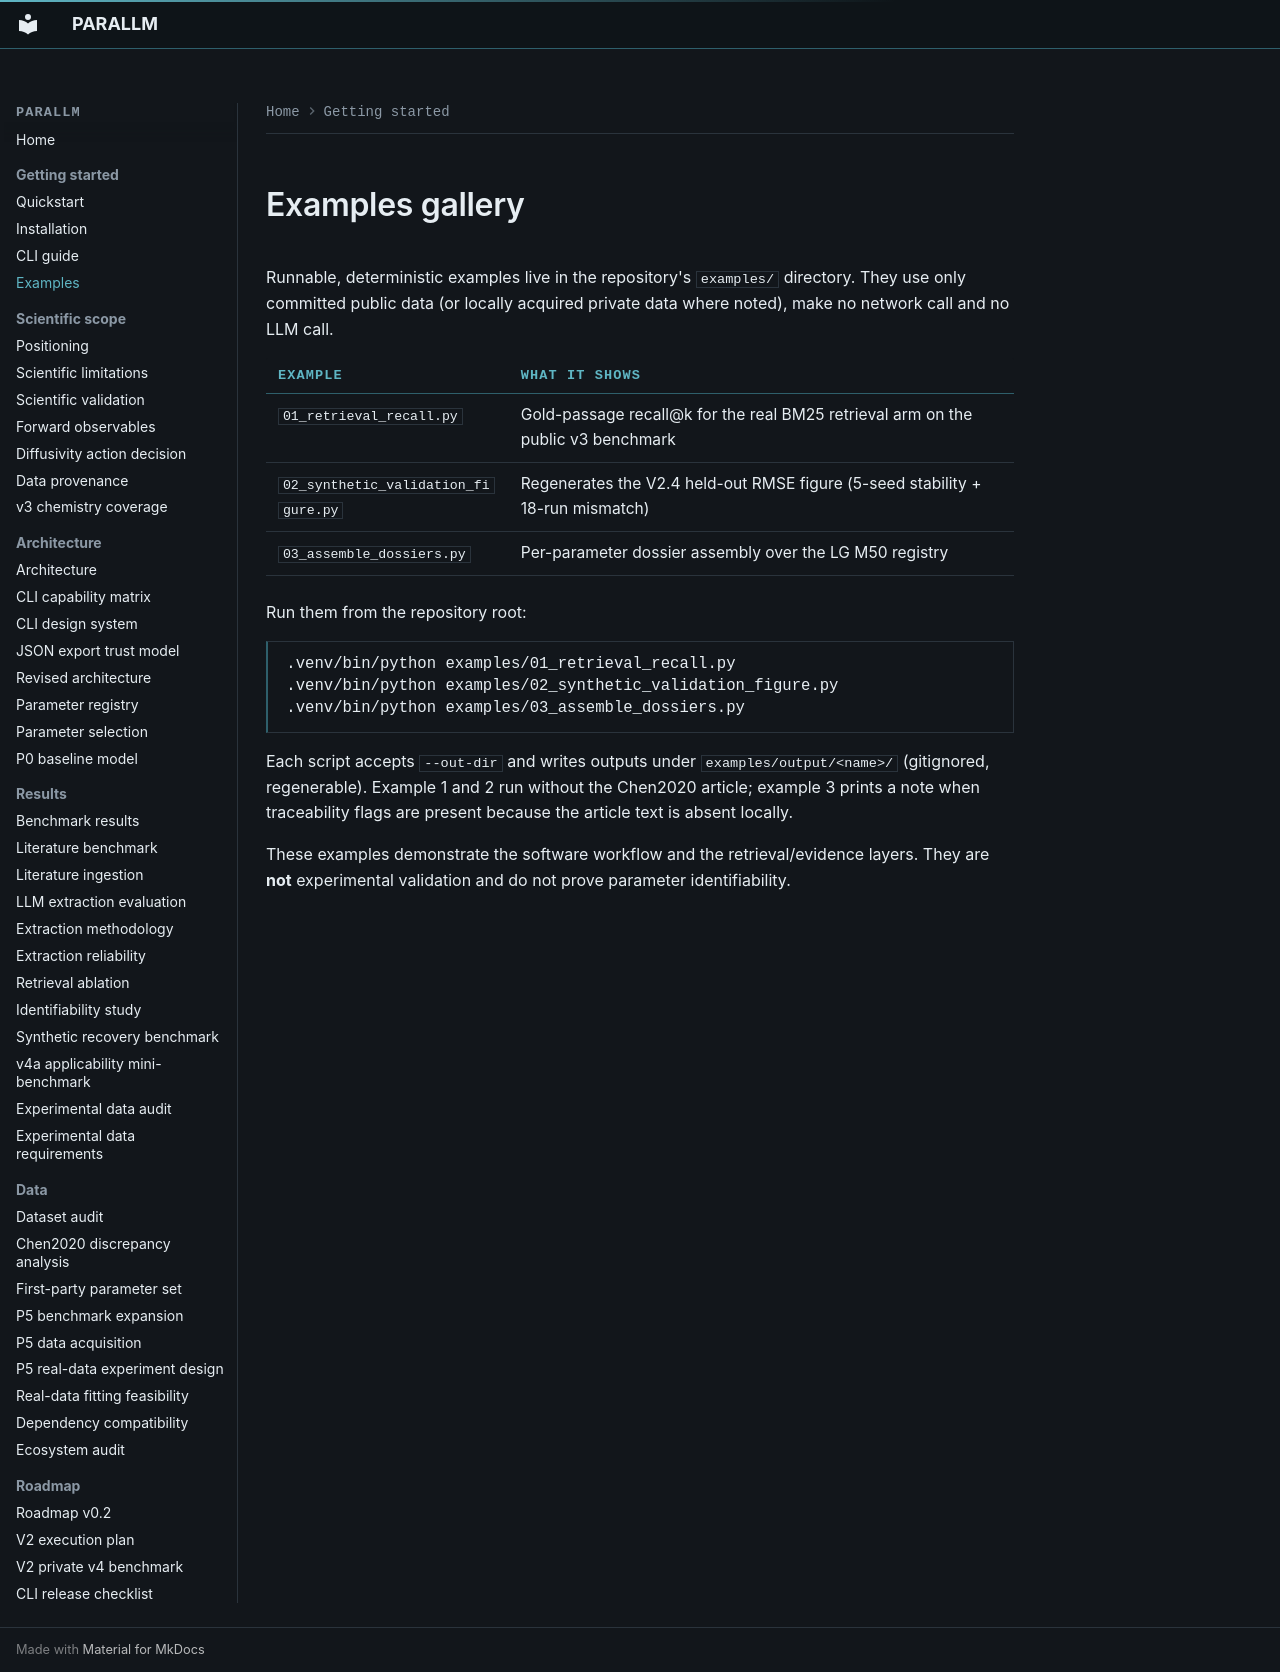

repository: bruhpika/ParaLLM-PyBaMM · page: examples/index.html · generator: mkdocs

# Examples gallery

Runnable, deterministic examples live in the repository's `examples/`
directory. They use only committed public data (or locally acquired private
data where noted), make no network call and no LLM call.

| Example | What it shows |
|---|---|
| `01_retrieval_recall.py` | Gold-passage recall@k for the real BM25 retrieval arm on the public v3 benchmark |
| `02_synthetic_validation_figure.py` | Regenerates the V2.4 held-out RMSE figure (5-seed stability + 18-run mismatch) |
| `03_assemble_dossiers.py` | Per-parameter dossier assembly over the LG M50 registry |

Run them from the repository root:

```bash
.venv/bin/python examples/01_retrieval_recall.py
.venv/bin/python examples/02_synthetic_validation_figure.py
.venv/bin/python examples/03_assemble_dossiers.py
```

Each script accepts `--out-dir` and writes outputs under
`examples/output/<name>/` (gitignored, regenerable). Example 1 and 2 run
without the Chen2020 article; example 3 prints a note when traceability flags
are present because the article text is absent locally.

These examples demonstrate the software workflow and the retrieval/evidence
layers. They are **not** experimental validation and do not prove parameter
identifiability.
